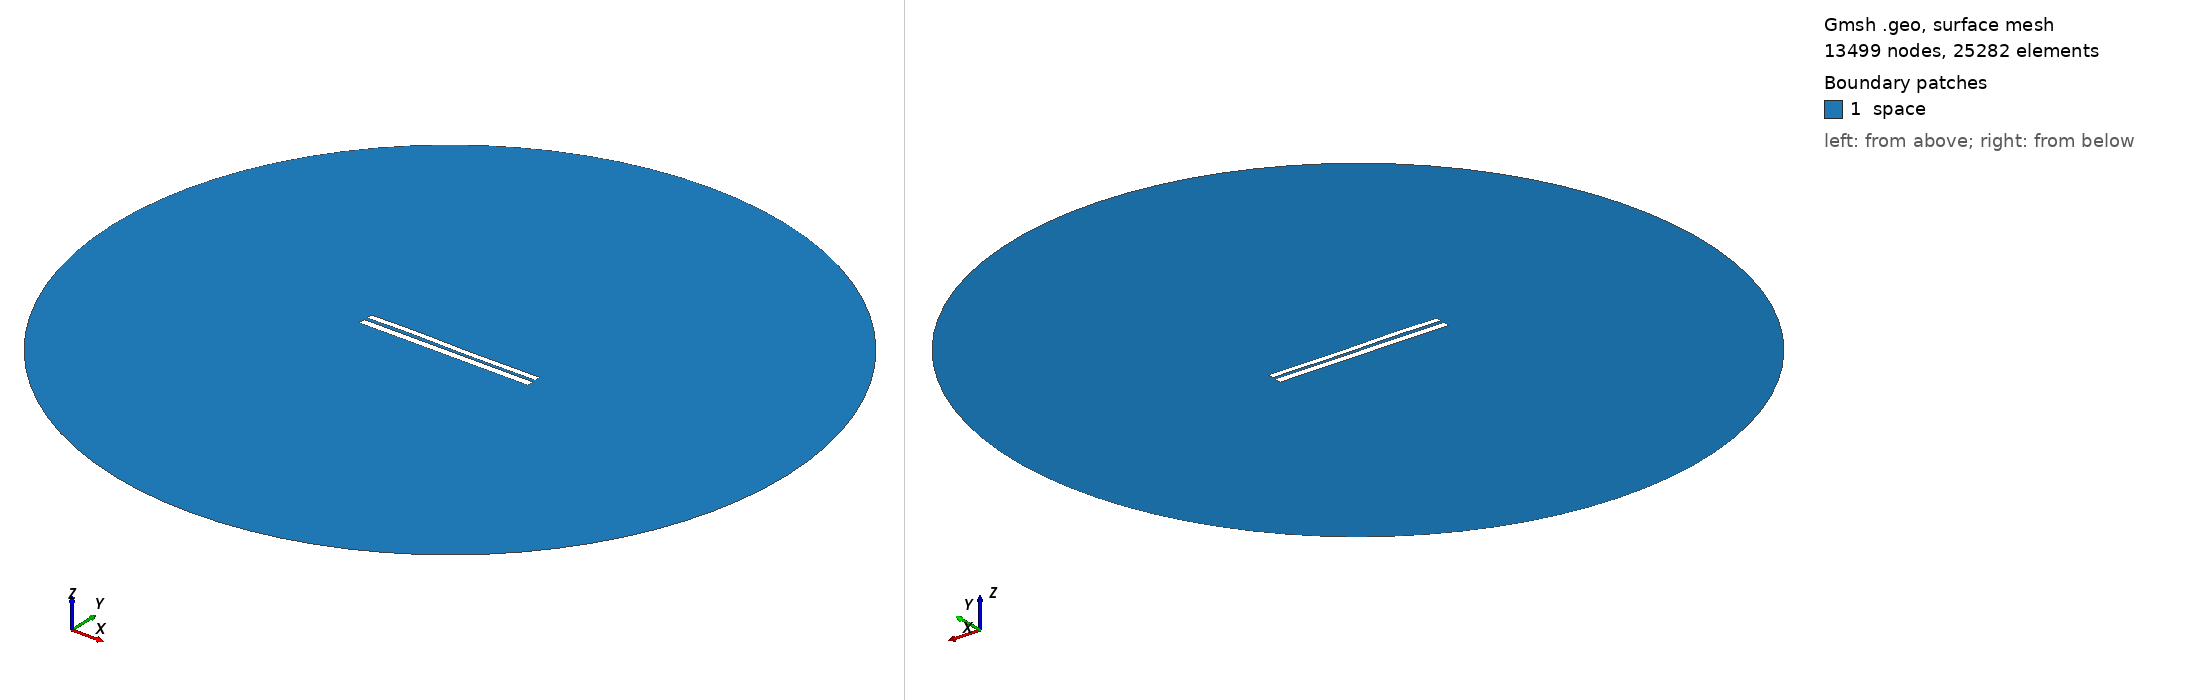

Gmsh geometry script, surface-meshed: 13499 nodes, 25282 surface elements. Boundary patches (legend numbers): 1 space. Left view from above one corner, right view from below the opposite corner. Legend entries are the model's physical surfaces. The drawing asked Gmsh for element sizes between 1% and 20% of the model's largest extent; the script's own settings can give other sizes.

=== 6949.geo (drawn) ===
//---------------------------------------
// Geometry kernel
//---------------------------------------

SetFactory("OpenCASCADE");



//---------------------------------------
// Parameters of the geometry
//---------------------------------------

// Overetch of the upper plate
overetch = 0.25;

// Distance between the plates
distance = 1.75;

// Discretization over the x axis (for the deformation)
nx = 50; 

// Length of the plate
L = 100 - overetch; 

// Number of modes
n = 4; 

// 1st mode coefficient
coeff(1) = -0.15;
beta(1) = 0.596864 * 3.1415926535 / L;

// 2nd mode coefficient
coeff(2) = 0.0;
beta(2) = 1.49418 * 3.1415926535 / L;

// 3rd mode coefficient
coeff(3) = 0.15;
beta(3) = 2.50025 * 3.1415926535 / L;

// 4th mode coefficient
coeff(4) = 0.07499999999999998;
beta(4) = 3.49999 * 3.1415926535 / L;



//---------------------------------------
// Upper plate (deformed rectangle)
//---------------------------------------

// Coordiantes of the upper plate
xmin = -50;
xmax = 50 - overetch;

// Height of the upper plate
yheight = 4 - 2 * overetch;

// Indexes of the points
UpperID[] = {};
LowerID[] = {};
LeftID[] = {};
RightID[] = {};

// Point index
p = 1;

// Horizontal edges
For i In {1:nx}
    x = xmin + (i-1)*(xmax - xmin)/(nx-1);

    y_bottom = distance / 2 + overetch;
    For j In {1:n}
        C = (Cosh(beta(j)*L) + Cos(beta(j)*L)) / (Sinh(beta(j)*L) + Sin(beta(j)*L));
        y_bottom  = y_bottom + coeff(j) * (Cosh(beta(j)*(x+50)) - Cos(beta(j)*(x+50)) - C * (Sinh(beta(j)*(x+50)) - Sin(beta(j)*(x+50))));
    EndFor

    y_top = y_bottom + yheight;

    Point(p) = {x, y_top, 0, 1.0};
    UpperID[i] = p;
    p = p + 1;

    Point(p) = {x, y_bottom, 0, 1.0};
    LowerID[i] = p;
    p = p + 1;
EndFor

// Create point lists
UpperPts[] = {}; LowerPts[] = {};
For i In {1:nx}
  UpperPts[] += {UpperID[i]};
  LowerPts[] += {LowerID[i]};
EndFor

// Build splines
Spline(1) = {UpperPts[]};
Spline(2) = {LowerPts[]};
Line(3) = {LowerPts[nx-1], UpperPts[nx-1]};
Line(4) = {LowerPts[0], UpperPts[0]};

// Build the plane surface
Curve Loop(1) = {2, 3, -1, -4};
Plane Surface(1) = {1};



//---------------------------------------
// Lower plate (rectangle)
//---------------------------------------

// Vertices
Point(1001) = {-50, -1, 0, 1.0};
Point(1002) = { 50, -1, 0, 1.0};
Point(1003) = { 50,  -5, 0, 1.0};
Point(1004) = {-50,  -5, 0, 1.0};

// Edges
Line(5) = {1001, 1002};
Line(6) = {1002, 1003};
Line(7) = {1003, 1004};
Line(8) = {1004, 1001};

// Plane surface
Line Loop(2) = {5, 6, 7, 8};
Plane Surface(2) = {2}; 



//---------------------------------------
// Outer (fictious) boundary
//---------------------------------------

// Points
Point(1005) = {0, 0, 0};       // Center
Point(1006) = {200, 0, 0};     // Start point
Point(1007) = {0, 200, 0};     // 90 degrees
Point(1008) = {-200, 0, 0};    // 180 degrees
Point(1009) = {0, -200, 0};    // 270 degrees

// Circle arcs (each needs start, center, end)
Circle(9) = {1006, 1005, 1007};
Circle(10) = {1007, 1005, 1008};
Circle(11) = {1008, 1005, 1009};
Circle(12) = {1009, 1005, 1006};

// Plane surface for the entire domain
Curve Loop(3) = {9, 10, 11, 12};
Surface(3) = {3};

// Subtract the plates from the whole domain to obtain the actual domain where we want to solve the equations
BooleanDifference{ Surface{3}; Delete; }{ Surface{1}; Surface{2}; Delete; }




//---------------------------------------
// Transfinite Lines/Curves
//---------------------------------------

// Set the number of points on the boundaries
r = 7;

// Plates
Transfinite Curve {1, 2} = 50*r Using Progression 1;
Transfinite Curve {3, 4} = 2*r Using Progression 1;
Transfinite Line {5, 7} = 50*r Using Progression 1;
Transfinite Line {6, 8} = 2*r Using Progression 1;

// Outer boundary
Transfinite Line {9, 10, 11, 12} = 20 Using Progression 1;



//---------------------------------------
// Physical groups
//---------------------------------------                

// Physical curves (boundaries)
Physical Line("force_segment", 10) = {2};
Physical Line("upper_plate", 11) = {1, 3, 4};
Physical Line("lower_plate", 12) = {5, 6, 7, 8};
Physical Line("boundary", 20) = {9, 10, 11, 12};

// Physical Surfaces
Physical Surface("space", 30) = {3};



//---------------------------------------
// 6. Generate the Mesh
//---------------------------------------

// 2D mesh generation
Mesh 2;
